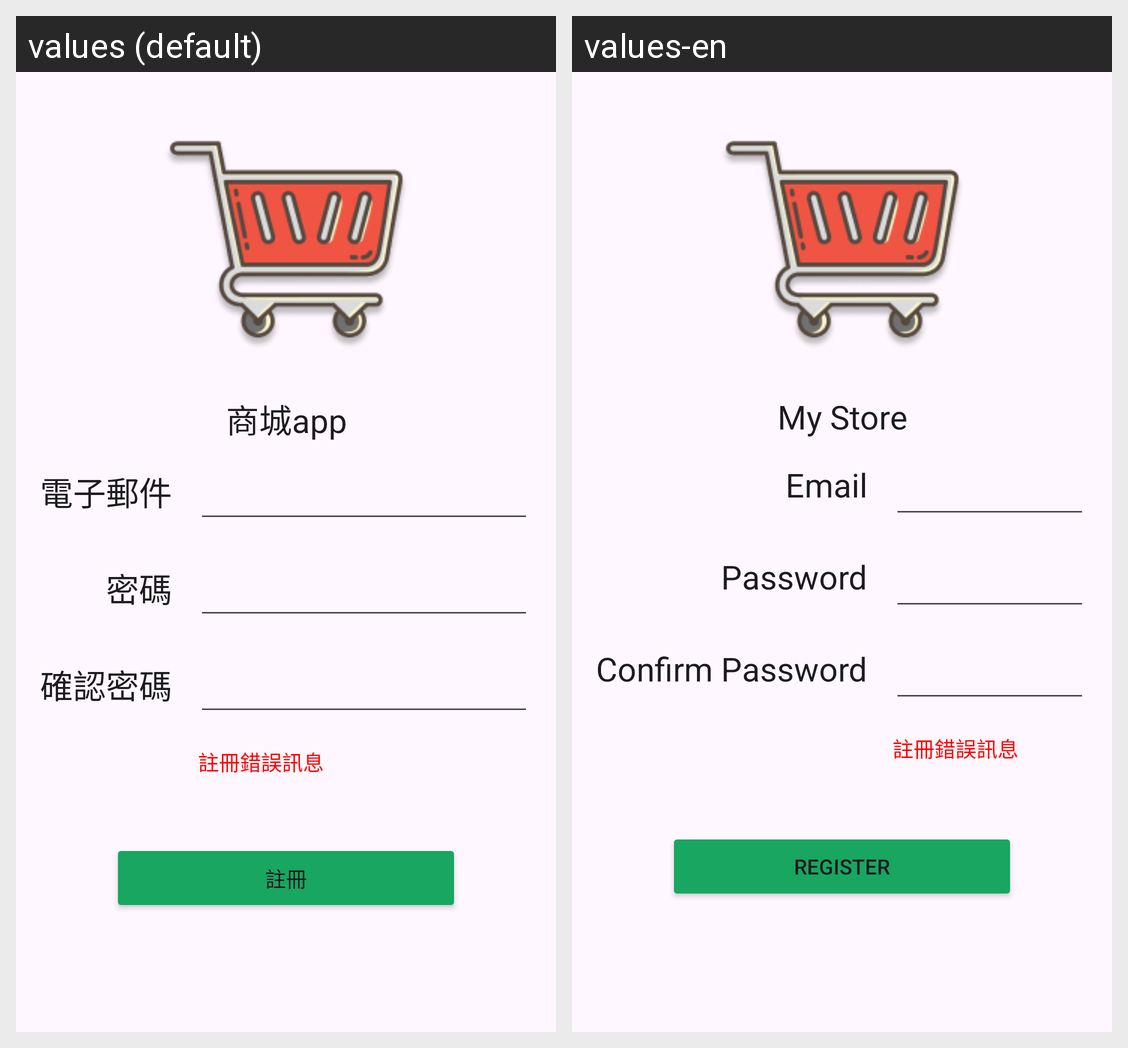

This grid shows one Android layout under two languages. Give, for every string resource on the screen, its name, the default text and each shown locale's text.
Android screen res/layout/activity_register.xml rendered under 2 locales, left to right: values (default), values-en. Device: Nexus 5 (rendered at 1080×1920; each locale shown at half size, 540×960, under a caption strip naming it); theme Theme.MyStore.
Strings drawn on this screen, with the default value and each locale's value (text and hints the layout hard-codes, and strings that could not be matched under every locale, appear in the picture but are not listed):

app_name
  values: 商城app
  values-en: My Store

tv_register_email
  values: 電子郵件
  values-en: Email

tv_register_password
  values: 密碼
  values-en: Password

btn_register
  values: 註冊
  values-en: Register

tv_register_confirm_password
  values: 確認密碼
  values-en: Confirm Password
